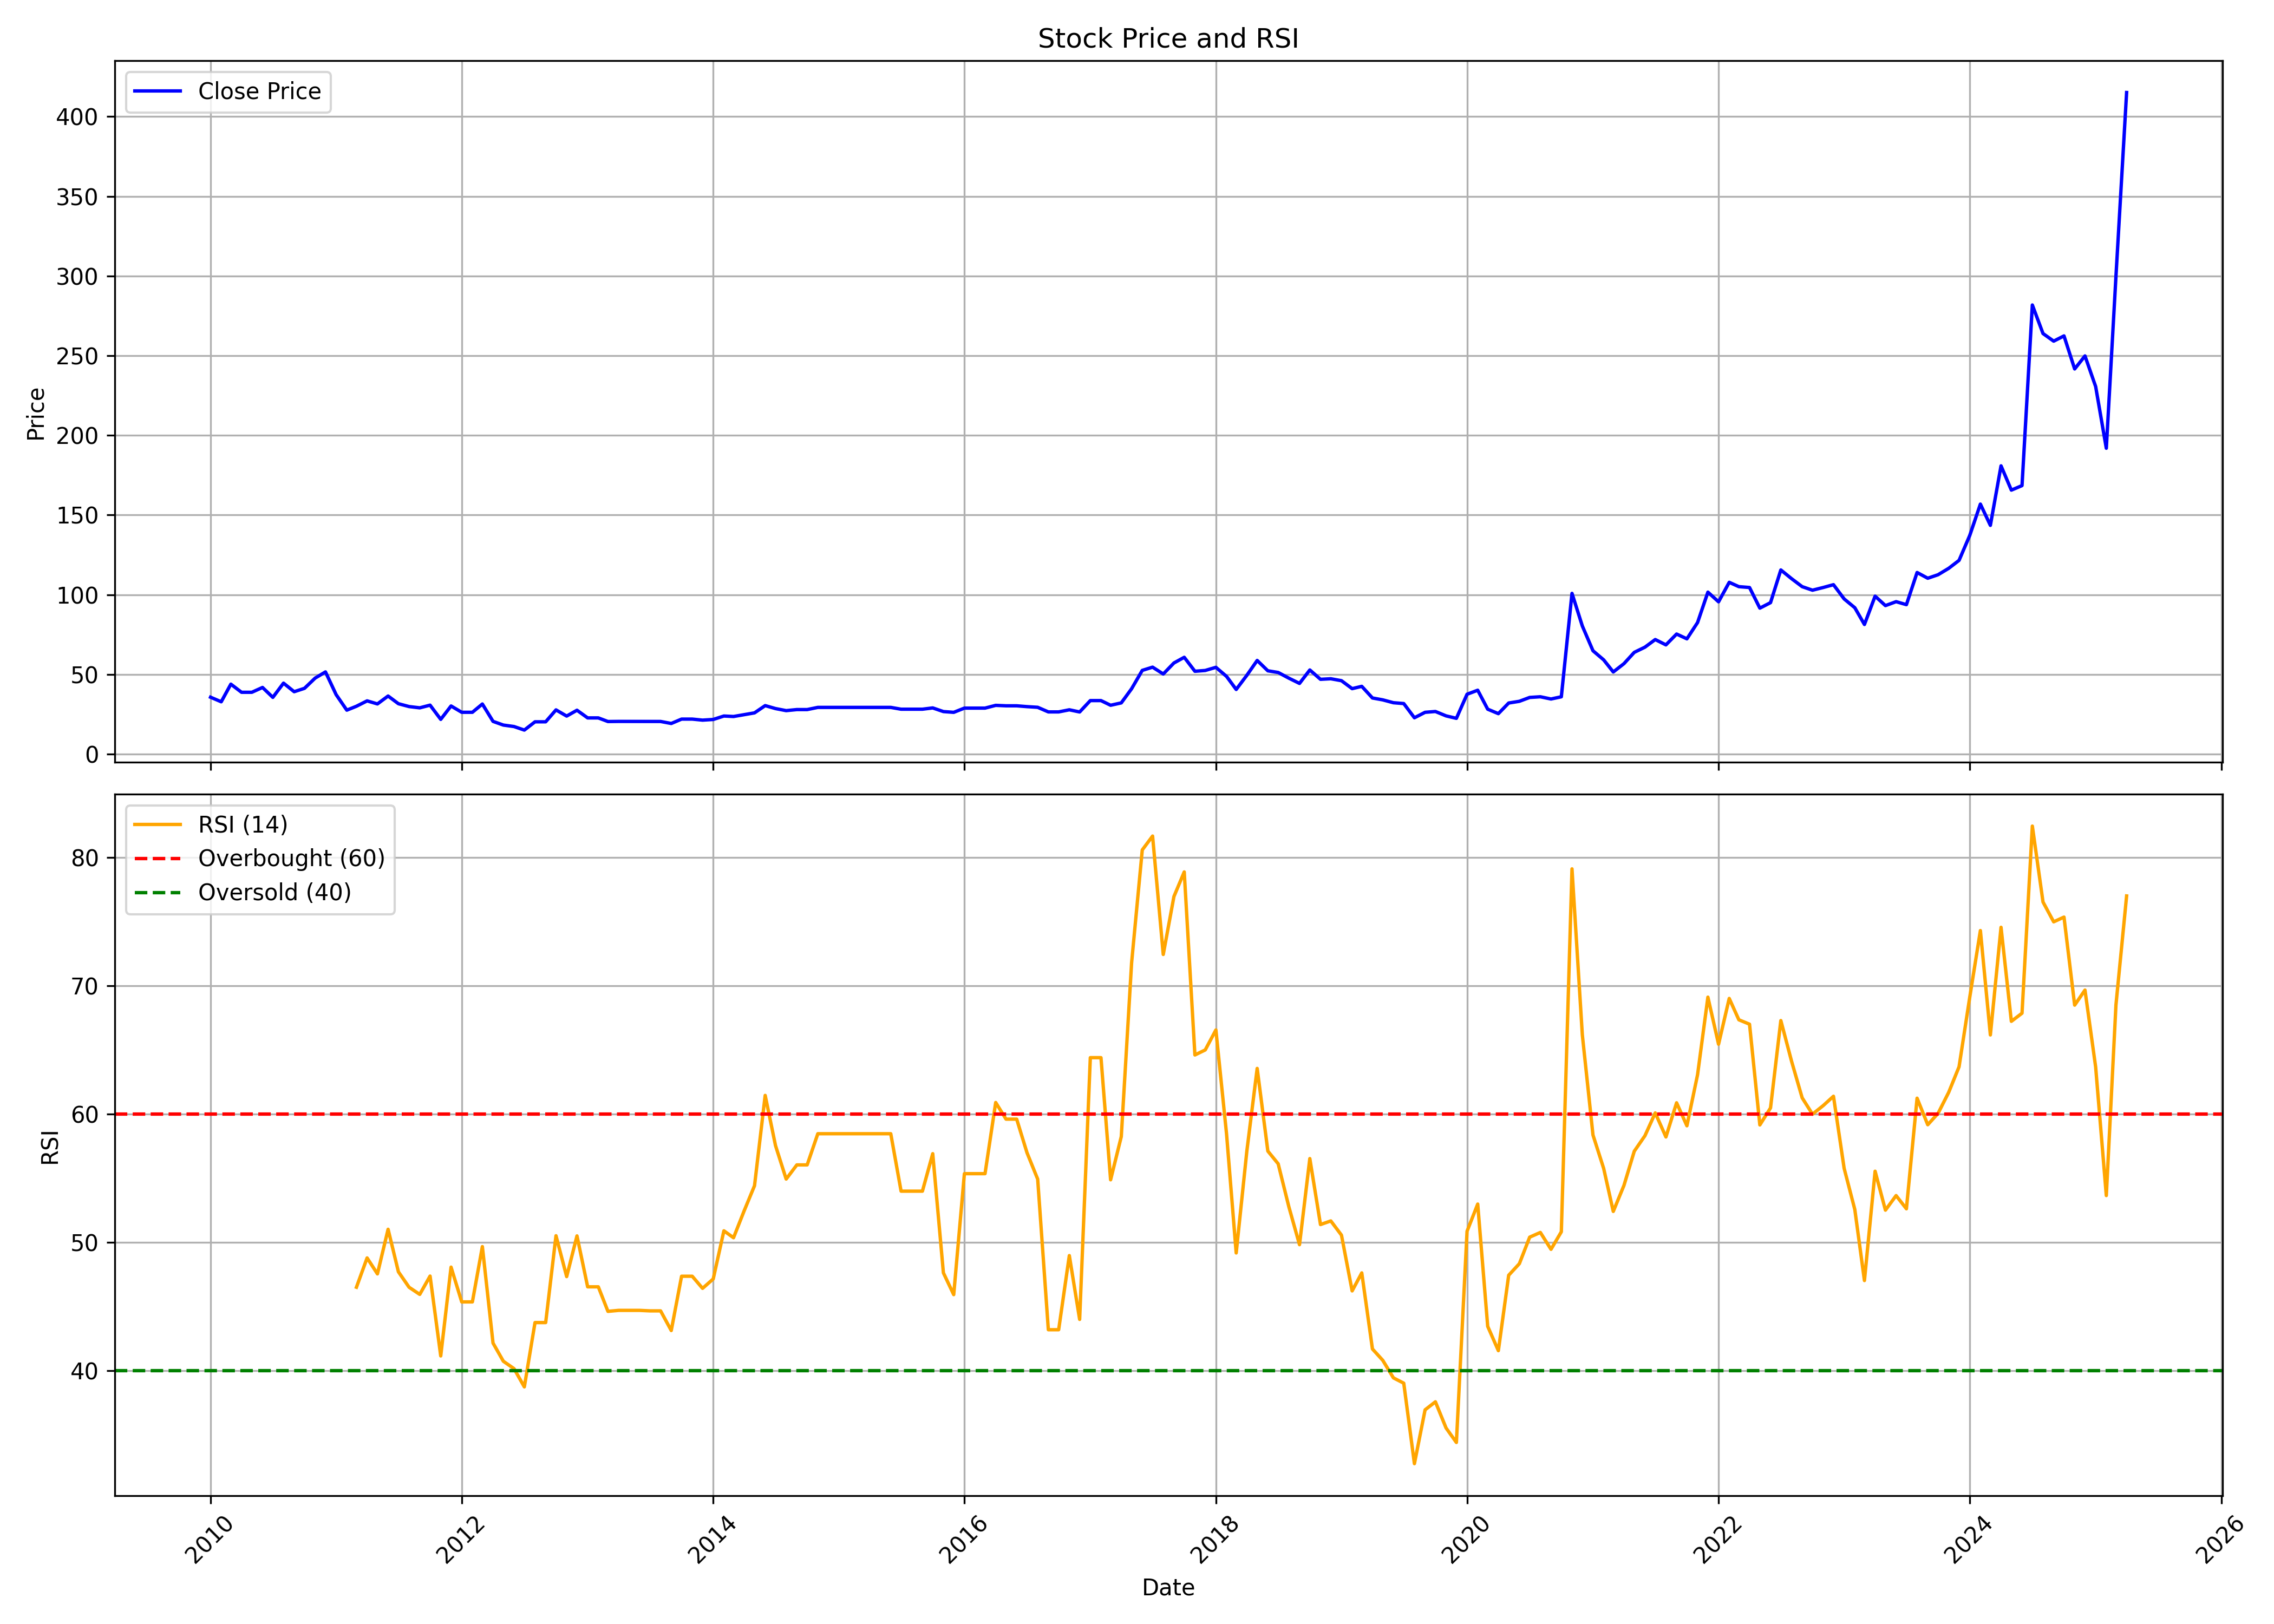

Source data for this figure (header and first rows):
, Unnamed: 0, date, symbol, open, high, low, close, volume, rsi
0, 0, 2010-01-01, KEYFINSERV, 34.01, 38.68, 33.94, 35.65, 89, 
1, 1, 2010-02-01, KEYFINSERV, 35.65, 36.75, 32.78, 32.78, 290, 
2, 2, 2010-03-01, KEYFINSERV, 32.78, 43.97, 32.78, 43.84, 1205, 
3, 3, 2010-04-01, KEYFINSERV, 43.84, 43.84, 38.45, 38.74, 426, 
4, 4, 2010-05-01, KEYFINSERV, 38.74, 38.74, 38.74, 38.74, 0, 
5, 5, 2010-06-01, KEYFINSERV, 48.93, 51.28, 41.77, 41.77, 1886, 
6, 6, 2010-07-01, KEYFINSERV, 39.71, 46.38, 35.46, 35.55, 318, 
7, 7, 2010-08-01, KEYFINSERV, 35.55, 46.13, 35.55, 44.48, 692, 
8, 8, 2010-09-01, KEYFINSERV, 42.26, 42.32, 35.17, 39.1, 17968, 
9, 9, 2010-10-01, KEYFINSERV, 40.53, 48.91, 37.09, 41.23, 5282, 
10, 10, 2010-11-01, KEYFINSERV, 45.36, 65.85, 41.06, 47.65, 38361, 
11, 11, 2010-12-01, KEYFINSERV, 46.99, 52.58, 42.42, 51.52, 1357, 
12, 12, 2011-01-01, KEYFINSERV, 48.97, 48.97, 35.74, 37.26, 234, 
13, 13, 2011-02-01, KEYFINSERV, 37.06, 37.06, 27.53, 27.53, 1044, 
14, 14, 2011-03-01, KEYFINSERV, 27.53, 33.75, 22.57, 29.98, 11194, 46.52
15, 15, 2011-04-01, KEYFINSERV, 32.39, 39.44, 29.45, 33.35, 4088, 48.8
16, 16, 2011-05-01, KEYFINSERV, 33.45, 35.14, 31.43, 31.43, 6906, 47.56
17, 17, 2011-06-01, KEYFINSERV, 31.43, 38.42, 31.43, 36.4, 386, 51.04
18, 18, 2011-07-01, KEYFINSERV, 36.4, 36.4, 28.62, 31.57, 5273, 47.72
19, 19, 2011-08-01, KEYFINSERV, 31.57, 31.57, 27.79, 29.78, 1227, 46.52
20, 20, 2011-09-01, KEYFINSERV, 29.78, 36.99, 28.92, 28.99, 20625, 45.96
21, 21, 2011-10-01, KEYFINSERV, 29.91, 32.78, 26.7, 30.66, 6617, 47.39
22, 22, 2011-11-01, KEYFINSERV, 29.13, 29.13, 21.75, 21.75, 1209, 41.16
23, 23, 2011-12-01, KEYFINSERV, 21.75, 30.15, 21.75, 30.15, 35, 48.09
24, 24, 2012-01-01, KEYFINSERV, 30.15, 30.15, 24.96, 26.19, 404, 45.37
25, 25, 2012-02-01, KEYFINSERV, 26.19, 26.19, 26.19, 26.19, 0, 45.37
26, 26, 2012-03-01, KEYFINSERV, 26.19, 35.34, 26.19, 31.38, 184028, 49.68
27, 27, 2012-04-01, KEYFINSERV, 31.38, 31.38, 20.49, 20.49, 695, 42.17
28, 28, 2012-05-01, KEYFINSERV, 20.49, 20.49, 18.17, 18.17, 118, 40.75
29, 29, 2012-06-01, KEYFINSERV, 18.17, 19.26, 17.24, 17.24, 146, 40.17
30, 30, 2012-07-01, KEYFINSERV, 17.24, 17.24, 15.02, 15.02, 781, 38.75
31, 31, 2012-08-01, KEYFINSERV, 15.78, 20.21, 15.78, 20.21, 391, 43.76
32, 32, 2012-09-01, KEYFINSERV, 20.21, 20.21, 20.21, 20.21, 0, 43.76
33, 33, 2012-10-01, KEYFINSERV, 21.29, 27.77, 21.29, 27.7, 5278, 50.53
34, 34, 2012-11-01, KEYFINSERV, 27.7, 27.7, 23.81, 23.81, 1, 47.35
35, 35, 2012-12-01, KEYFINSERV, 22.77, 27.48, 22.55, 27.48, 2137, 50.52
36, 36, 2013-01-01, KEYFINSERV, 28.77, 30.29, 22.66, 22.66, 1338, 46.55
37, 37, 2013-02-01, KEYFINSERV, 22.66, 22.66, 22.66, 22.66, 0, 46.55
38, 38, 2013-03-01, KEYFINSERV, 22.66, 25.47, 20.36, 20.39, 22, 44.64
39, 39, 2013-04-01, KEYFINSERV, 19.39, 21.01, 18.45, 20.47, 234, 44.72
40, 40, 2013-05-01, KEYFINSERV, 20.47, 20.47, 20.47, 20.47, 0, 44.72
41, 41, 2013-06-01, KEYFINSERV, 20.47, 20.47, 20.47, 20.47, 0, 44.72
42, 42, 2013-07-01, KEYFINSERV, 20.47, 20.47, 19.46, 20.43, 75, 44.68
43, 43, 2013-08-01, KEYFINSERV, 20.43, 20.43, 20.43, 20.43, 0, 44.68
44, 44, 2013-09-01, KEYFINSERV, 20.43, 20.43, 19.17, 19.17, 1, 43.14
45, 45, 2013-10-01, KEYFINSERV, 20.24, 21.91, 20.24, 21.91, 400, 47.37
46, 46, 2013-11-01, KEYFINSERV, 21.91, 21.91, 21.91, 21.91, 0, 47.37
47, 47, 2013-12-01, KEYFINSERV, 21.91, 21.91, 20.89, 21.27, 155, 46.43
48, 48, 2014-01-01, KEYFINSERV, 21.27, 22.33, 18.23, 21.68, 2387, 47.16
49, 49, 2014-02-01, KEYFINSERV, 22.4, 23.85, 22.4, 23.85, 850, 50.92
50, 50, 2014-03-01, KEYFINSERV, 23.85, 26.77, 23.09, 23.54, 2885, 50.38
51, 51, 2014-04-01, KEYFINSERV, 24.72, 24.72, 24.72, 24.72, 91, 52.48
52, 52, 2014-05-01, KEYFINSERV, 24.72, 25.82, 24.72, 25.82, 110, 54.43
53, 53, 2014-06-01, KEYFINSERV, 25.82, 31.71, 25.82, 30.38, 1517, 61.47
54, 54, 2014-07-01, KEYFINSERV, 29.58, 30, 28.52, 28.52, 637, 57.56
55, 55, 2014-08-01, KEYFINSERV, 28.52, 28.52, 27.23, 27.23, 9, 54.95
56, 56, 2014-09-01, KEYFINSERV, 28.01, 28.71, 27.34, 27.89, 128, 56.05
57, 57, 2014-10-01, KEYFINSERV, 27.89, 27.89, 27.89, 27.89, 500, 56.05
58, 58, 2014-11-01, KEYFINSERV, 27.89, 29.26, 27.89, 29.26, 310, 58.48
59, 59, 2014-12-01, KEYFINSERV, 29.26, 29.26, 29.26, 29.26, 0, 58.48
... 124 more rows
